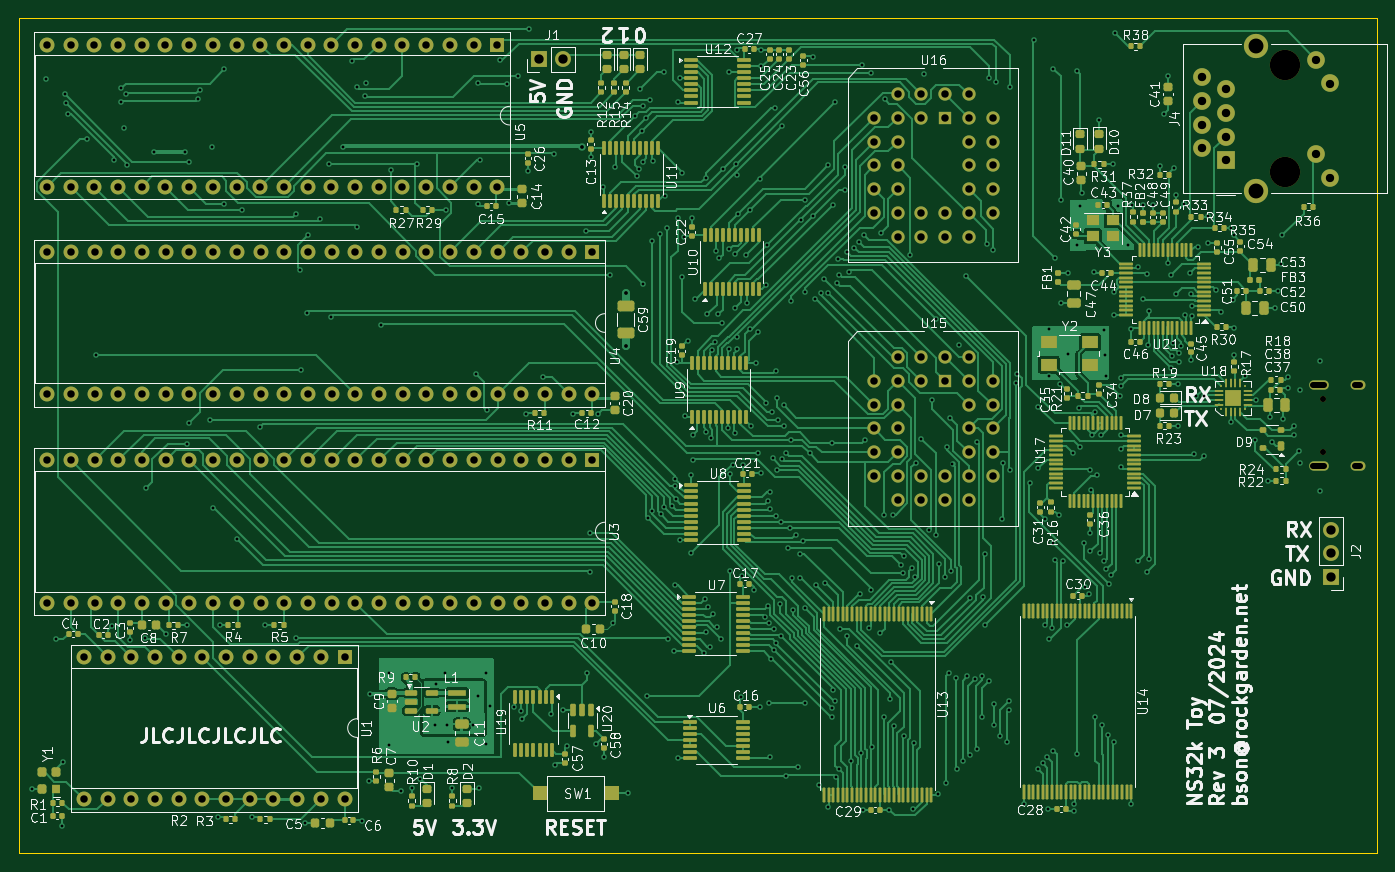
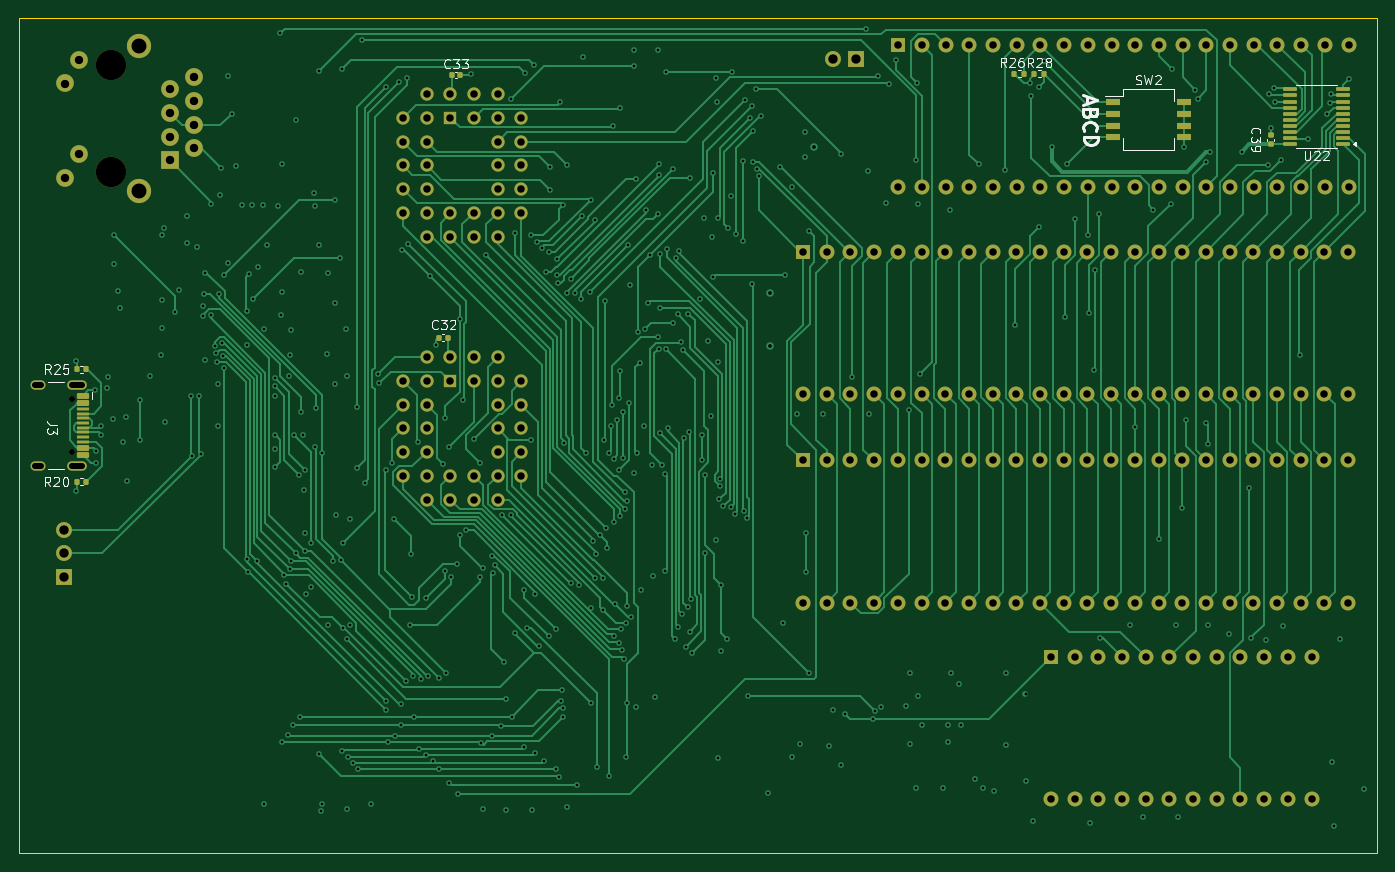
Circuit board: 11 layer files. Board 145.5 x 89.6 mm.
- bottom_copper: ns32k-B_Cu.gbl (80597 bytes)
- bottom_mask: ns32k-B_Mask.gbs (10058 bytes)
- paste: ns32k-B_Paste.gbp (3375 bytes)
- bottom_silk: ns32k-B_Silkscreen.gbo (32584 bytes)
- outline: ns32k-Edge_Cuts.gm1 (641 bytes)
- top_copper: ns32k-F_Cu.gtl (160198 bytes)
- top_mask: ns32k-F_Mask.gts (26730 bytes)
- paste: ns32k-F_Paste.gtp (20047 bytes)
- top_silk: ns32k-F_Silkscreen.gto (286272 bytes)
- drill: ns32k-NPTH.drl (465 bytes)
- drill: ns32k-PTH.drl (13835 bytes)

=== bottom_copper: ns32k-B_Cu.gbl (80597 bytes, source omitted) ===
=== bottom_mask: ns32k-B_Mask.gbs (10058 bytes, source omitted) ===
=== paste: ns32k-B_Paste.gbp (3375 bytes, source withheld) ===
=== bottom_silk: ns32k-B_Silkscreen.gbo (32584 bytes, source omitted) ===
=== outline: ns32k-Edge_Cuts.gm1 ===
G04 #@! TF.GenerationSoftware,KiCad,Pcbnew,8.0.4*
G04 #@! TF.CreationDate,2024-07-30T16:31:11-07:00*
G04 #@! TF.ProjectId,ns32k,6e733332-6b2e-46b6-9963-61645f706362,2*
G04 #@! TF.SameCoordinates,Original*
G04 #@! TF.FileFunction,Profile,NP*
%FSLAX46Y46*%
G04 Gerber Fmt 4.6, Leading zero omitted, Abs format (unit mm)*
G04 Created by KiCad (PCBNEW 8.0.4) date 2024-07-30 16:31:11*
%MOMM*%
%LPD*%
G01*
G04 APERTURE LIST*
G04 #@! TA.AperFunction,Profile*
%ADD10C,0.100000*%
G04 #@! TD*
G04 APERTURE END LIST*
D10*
X58826400Y-50215800D02*
X204368400Y-50215800D01*
X204368400Y-139776200D01*
X58826400Y-139776200D01*
X58826400Y-50215800D01*
M02*

=== top_copper: ns32k-F_Cu.gtl (160198 bytes, source omitted) ===
=== top_mask: ns32k-F_Mask.gts (26730 bytes, source omitted) ===
=== paste: ns32k-F_Paste.gtp (20047 bytes, source omitted) ===
=== top_silk: ns32k-F_Silkscreen.gto (286272 bytes, source omitted) ===
=== drill: ns32k-NPTH.drl ===
M48
; DRILL file {KiCad 8.0.4} date 2024-07-30T16:31:14-0700
; FORMAT={-:-/ absolute / metric / decimal}
; #@! TF.CreationDate,2024-07-30T16:31:14-07:00
; #@! TF.GenerationSoftware,Kicad,Pcbnew,8.0.4
; #@! TF.FileFunction,NonPlated,1,4,NPTH
FMAT,2
METRIC
; #@! TA.AperFunction,NonPlated,NPTH,ComponentDrill
T1C0.650
; #@! TA.AperFunction,NonPlated,NPTH,ComponentDrill
T2C3.250
%
G90
G05
T1
X198.639Y-91.039
X198.639Y-96.819
T2
X194.509Y-55.347
X194.509Y-66.777
M30

=== drill: ns32k-PTH.drl (13835 bytes, source omitted) ===
